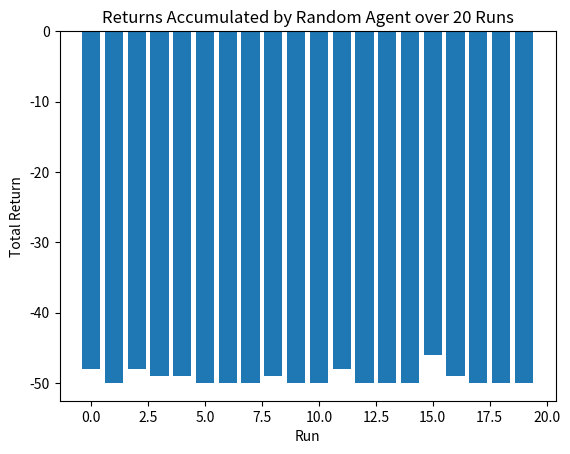

Source code (Python):
import numpy as np
import matplotlib.pyplot as plt

rows = 7
cols = 7
# Created a grid of pairs. 1st element is the type of block (available, obstacle, goal).
# 2nd element is the reward of that block
grid = [[('.', -1) for _ in range(cols)] for _ in range(rows)]

# goal position
goal_position = (0, 0)
grid[0][6] = ('G', 20)

# initial position
initial_position = (6, 0)
grid[6][0] = ('S', 0)

# adding obstacles
for i in range(0, 6):
    grid[2][i] = ('X', 0)

# Print the grid
for i in range(rows):
    for j in range(cols):
        print(grid[i][j][0], end=" ")
    print()

actions = {
    'N': (-1, 0),
    'E': (0, 1),
    'S': (1, 0),
    'W': (0, -1)
}

def execute_action(action, state):
    x, y = state
    dx, dy = action
    new_state = (x + dx, y + dy)

    # check if the action does not move the agent out of bounds or into an obstacle
    if (0 <= new_state[0] < rows and 0 <= new_state[1] < cols) and (grid[new_state[0]][new_state[1]][0] != 'X'):
        return new_state, grid[new_state[0]][new_state[1]][1]
    else:
        # agent moves out of bounds or into an obstacle, keep agent at same position with -1 penalty
        return state, -1

def random_agent(max_steps=50):
    current_state = initial_position
    total_return = 0

    for _ in range(max_steps):
        if current_state == goal_position:
            break

        action = np.random.choice(list(actions.keys()))
        new_state, reward = execute_action(actions[action], current_state)

        total_return += reward
        current_state = new_state

    return total_return

def run_simulations(num_runs=20, max_steps=50):
    returns = []
    for _ in range(num_runs):
        returns.append(random_agent(max_steps))
    return returns

def plot_returns(returns):
    plt.bar(range(len(returns)), returns)
    plt.xlabel('Run')
    plt.ylabel('Total Return')
    plt.title('Returns Accumulated by Random Agent over 20 Runs')
    plt.show()

# Running the simulations and plotting the results
returns = run_simulations()
plot_returns(returns)
